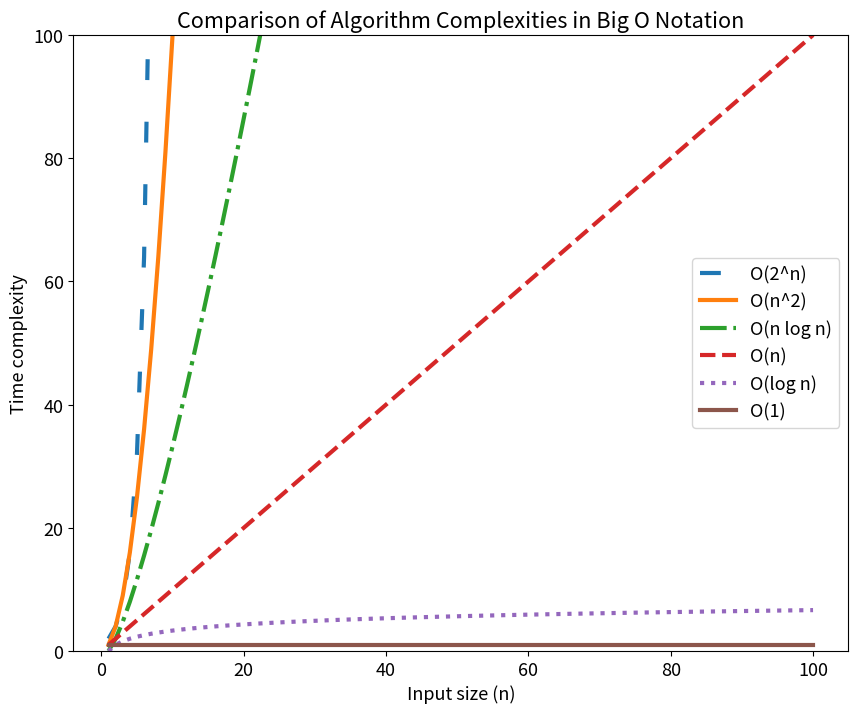

Recreate this plot in Python.
import matplotlib.pyplot as plt
import numpy as np

# Define the input size (n)
n = np.linspace(1, 100, 100)

# Define the Big O functions
O_1 = np.ones(len(n))
O_logn = np.log2(n)
O_n = n
O_nlogn = n * np.log2(n)
O_n2 = n**2
O_2n = 2**n

# Create the plot
plt.figure(figsize=(10, 8))
plt.rcParams['lines.linewidth'] = 3
plt.rcParams['font.size'] = 13
plt.plot(n, O_2n, label='O(2^n)', linestyle=(0,(5,10)))
plt.plot(n, O_n2, label='O(n^2)', linestyle='solid')
plt.plot(n, O_nlogn, label='O(n log n)', linestyle='dashdot')
plt.plot(n, O_n, label='O(n)', linestyle='dashed')
plt.plot(n, O_logn, label='O(log n)', linestyle='dotted')
plt.plot(n, O_1, label='O(1)', linestyle='solid')

# Customize the plot
plt.xlabel('Input size (n)')
plt.ylabel('Time complexity')
plt.title('Comparison of Algorithm Complexities in Big O Notation')
plt.legend()
plt.ylim(0, 100)

# Display the plot
plt.savefig("complexity_graph.png")
plt.show()